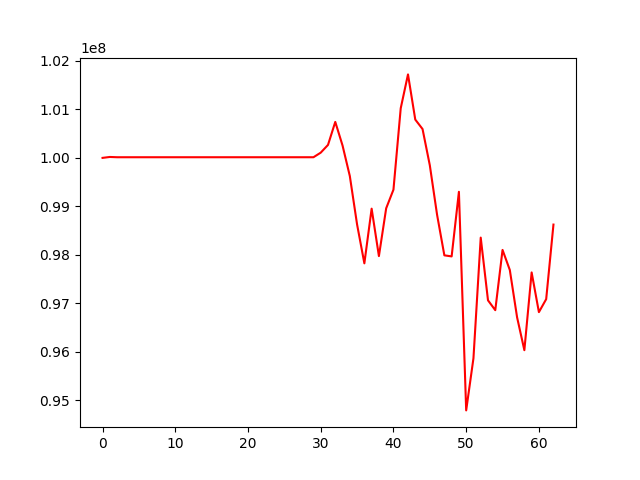

Source data for this figure (header and first rows):
, 0
0, 100000000
1, 100018813
2, 100013151
3, 100013151
4, 100013151
5, 100013151
6, 100013151
7, 100013151
8, 100013151
9, 100013151
10, 100013151
11, 100013151
12, 100013151
13, 100013151
14, 100013151
15, 100013151
16, 100013151
17, 100013151
18, 100013151
19, 100013151
20, 100013151
21, 100013151
22, 100013151
23, 100013151
24, 100013151
25, 100013151
26, 100013151
27, 100013151
28, 100013151
29, 100013151
30, 100107821
31, 100267551
32, 100742455
33, 100255033
34, 99625470
35, 98624072
36, 97822849
37, 98951362
38, 97972580
39, 98959322
40, 99343633
41, 101024284
42, 101723305
43, 100790474
44, 100595312
45, 99846577
46, 98823860
47, 97987828
48, 97965778
49, 99299835
50, 94786764
51, 95863462
52, 98354017
53, 97059125
54, 96855880
55, 98099831
56, 97685151
57, 96707660
58, 96029819
59, 97634806
... 3 more rows
